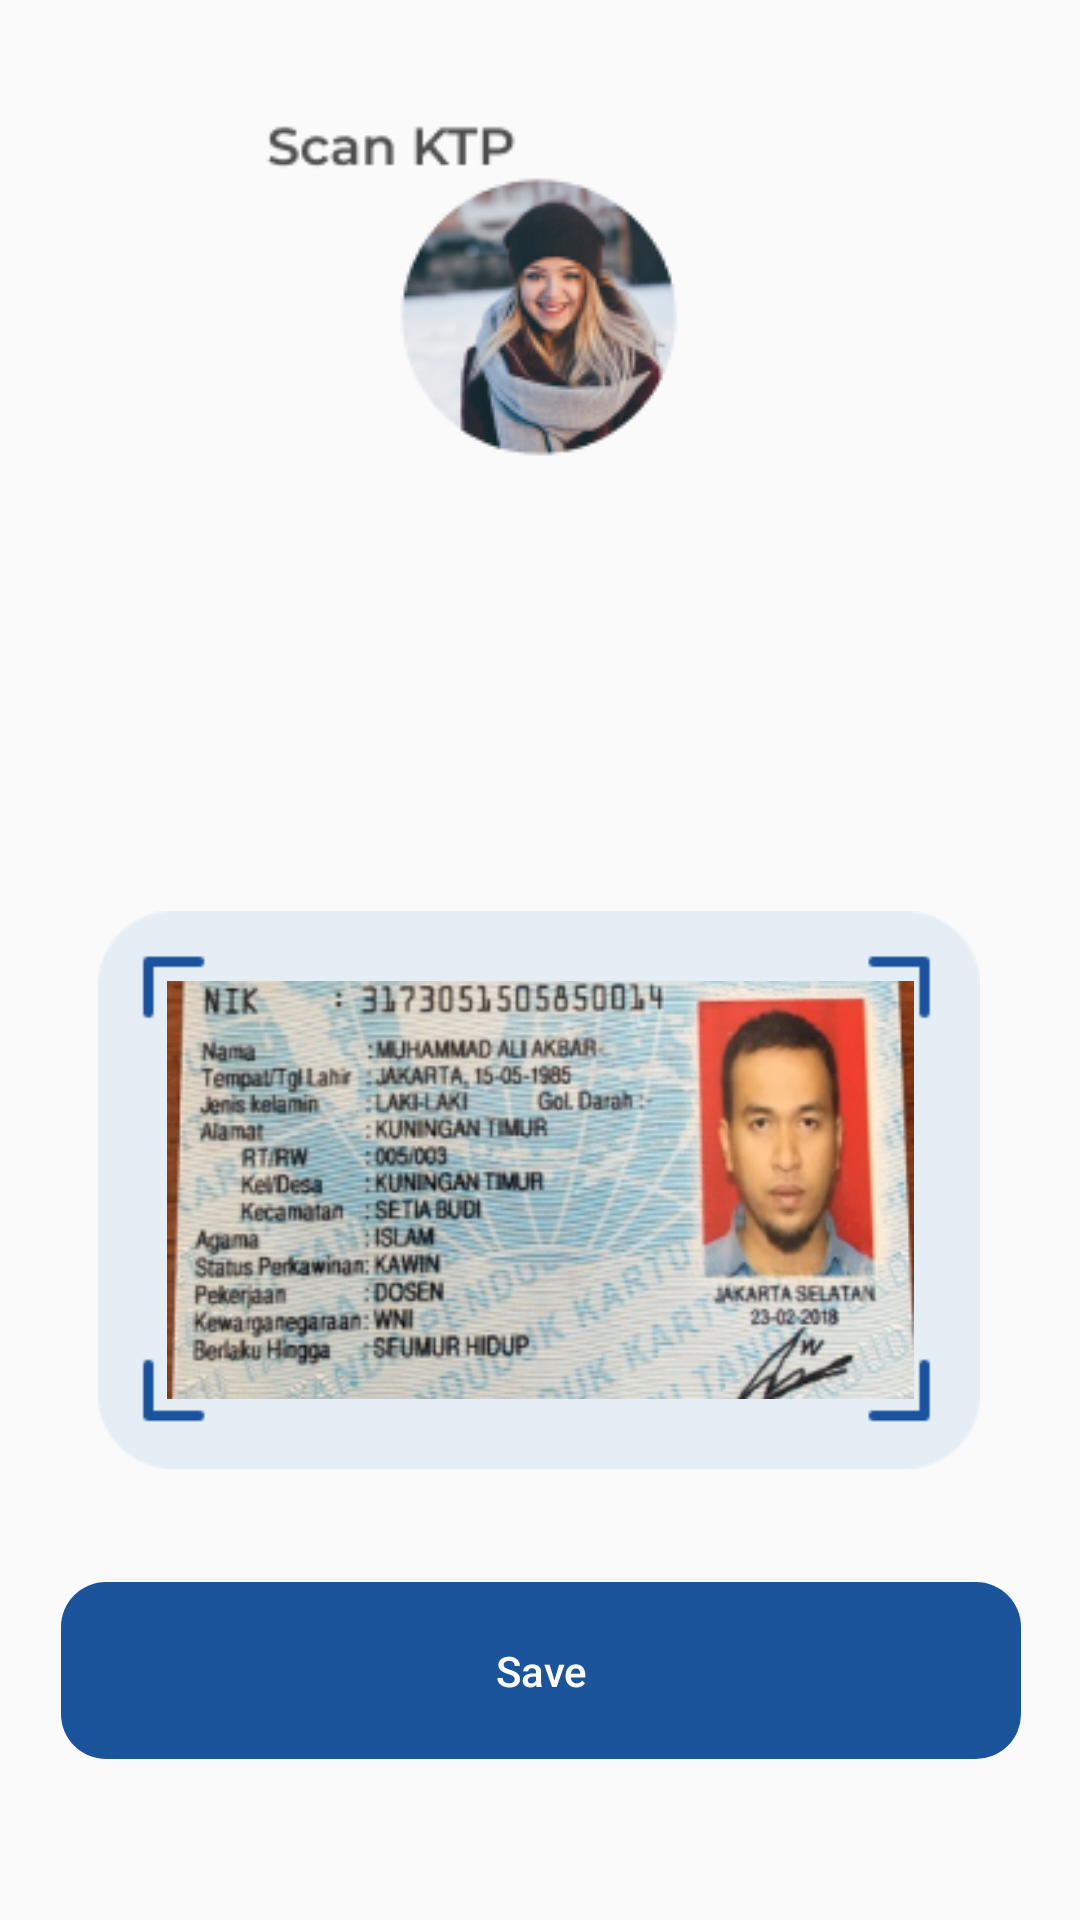

Produce the Android XML layout that renders to this screen, including the resource entries it uses.
<!-- AndroidManifest.xml: application theme Theme.tugas2aqua -->
<!-- res/layout/activity_halamanktp.xml -->
<?xml version="1.0" encoding="utf-8"?>
<androidx.constraintlayout.widget.ConstraintLayout xmlns:android="http://schemas.android.com/apk/res/android"
    xmlns:app="http://schemas.android.com/apk/res-auto"
    xmlns:tools="http://schemas.android.com/tools"
    android:id="@+id/main"
    android:layout_width="match_parent"
    android:layout_height="match_parent"
    tools:context=".halamanktp">

    <ImageView
        android:id="@+id/panahhh"
        android:layout_width="wrap_content"
        android:layout_height="wrap_content"
        android:onClick="balikan3"
        app:layout_constraintBottom_toBottomOf="parent"
        app:layout_constraintEnd_toEndOf="parent"
        app:layout_constraintHorizontal_bias="0.098"
        app:layout_constraintStart_toStartOf="parent"
        app:layout_constraintTop_toTopOf="parent"
        app:layout_constraintVertical_bias="0.057"
        app:srcCompat="@drawable/gambarpanah"
        tools:ignore="ContentDescription,MissingConstraints,UsingOnClickInXml,SpeakableTextPresentCheck,TouchTargetSizeCheck" />

    <ImageView
        android:id="@+id/textView30"
        android:layout_width="238dp"
        android:layout_height="71dp"
        android:src="@drawable/tulisanscanktpatas"
        app:layout_constraintBottom_toBottomOf="parent"
        app:layout_constraintEnd_toEndOf="parent"
        app:layout_constraintHorizontal_bias="0.092"
        app:layout_constraintStart_toStartOf="parent"
        app:layout_constraintTop_toTopOf="parent"
        app:layout_constraintVertical_bias="0.024"
        tools:ignore="HardcodedText,MissingConstraints" />

    <ImageView
        android:id="@+id/gambarolipia3"
        android:layout_width="wrap_content"
        android:layout_height="wrap_content"
        android:layout_marginStart="155dp"
        android:layout_marginTop="101dp"
        android:layout_marginEnd="156dp"
        android:layout_marginBottom="530dp"
        app:layout_constraintBottom_toBottomOf="parent"
        app:layout_constraintEnd_toEndOf="parent"
        app:layout_constraintStart_toStartOf="parent"
        app:layout_constraintTop_toTopOf="parent"
        app:srcCompat="@drawable/profilefoto"
        tools:ignore="ContentDescription" />

    <ImageView
        android:id="@+id/tulisanhalaman11"
        android:layout_width="186dp"
        android:layout_height="36dp"
        android:layout_marginStart="112dp"
        android:layout_marginTop="214dp"
        android:layout_marginEnd="113dp"
        android:layout_marginBottom="481dp"
        app:layout_constraintBottom_toBottomOf="parent"
        app:layout_constraintEnd_toEndOf="parent"
        app:layout_constraintStart_toStartOf="parent"
        app:layout_constraintTop_toTopOf="parent"
        app:srcCompat="@drawable/totaltutup"
        tools:ignore="ContentDescription" />

    <ImageView
        android:id="@+id/imageView3"
        android:layout_width="wrap_content"
        android:layout_height="wrap_content"
        android:layout_marginStart="58dp"
        android:layout_marginTop="267dp"
        android:layout_marginEnd="59dp"
        android:layout_marginBottom="419dp"
        app:layout_constraintBottom_toBottomOf="parent"
        app:layout_constraintEnd_toEndOf="parent"
        app:layout_constraintStart_toStartOf="parent"
        app:layout_constraintTop_toTopOf="parent"
        app:srcCompat="@drawable/tulisanscanktp" />

    <ImageView
        android:id="@+id/imageView4"
        android:layout_width="314dp"
        android:layout_height="186dp"
        android:layout_marginStart="48dp"
        android:layout_marginTop="349dp"
        android:layout_marginEnd="49dp"
        android:layout_marginBottom="196dp"
        app:layout_constraintBottom_toBottomOf="parent"
        app:layout_constraintEnd_toEndOf="parent"
        app:layout_constraintStart_toStartOf="parent"
        app:layout_constraintTop_toTopOf="parent"
        app:srcCompat="@drawable/groupktp" />

    <ImageView
        android:id="@+id/imageView5"
        android:layout_width="249dp"
        android:layout_height="140dp"
        android:layout_marginStart="81dp"
        android:layout_marginTop="372dp"
        android:layout_marginEnd="81dp"
        android:layout_marginBottom="219dp"
        app:layout_constraintBottom_toBottomOf="parent"
        app:layout_constraintEnd_toEndOf="parent"
        app:layout_constraintStart_toStartOf="parent"
        app:layout_constraintTop_toTopOf="parent"
        app:srcCompat="@drawable/ktp" />

    <Button
        android:id="@+id/submitt"
        android:layout_width="320dp"
        android:layout_height="59dp"
        android:layout_alignParentStart="true"
        android:layout_alignParentEnd="true"
        android:layout_alignParentBottom="true"
        android:layout_marginTop="565dp"
        android:layout_marginBottom="75dp"
        android:background="@drawable/buttonlogin"
        android:backgroundTint="#1c549c"
        android:onClick="submitscan3"
        android:text="Save"
        android:textAllCaps="false"
        android:textColor="#FFFFFF"
        app:layout_constraintBottom_toBottomOf="parent"
        app:layout_constraintEnd_toEndOf="parent"
        app:layout_constraintHorizontal_bias="0.505"
        app:layout_constraintStart_toStartOf="parent"
        app:layout_constraintTop_toTopOf="parent"
        app:layout_constraintVertical_bias="0.639" />

    <Button
        android:id="@+id/cancel"
        android:layout_width="320dp"
        android:layout_height="59dp"
        android:layout_alignParentStart="true"
        android:layout_alignParentEnd="true"
        android:layout_alignParentBottom="true"
        android:layout_marginTop="634dp"
        android:layout_marginBottom="14dp"
        android:background="@drawable/buttonregis"
        android:onClick="cancelscan3"
        android:text="Cancel"
        android:textAllCaps="false"
        android:textColor="@color/black"
        app:layout_constraintBottom_toBottomOf="parent"
        app:layout_constraintEnd_toEndOf="parent"
        app:layout_constraintHorizontal_bias="0.505"
        app:layout_constraintStart_toStartOf="parent"
        app:layout_constraintTop_toTopOf="parent"
        app:layout_constraintVertical_bias="0.726" />


</androidx.constraintlayout.widget.ConstraintLayout>
<!-- resources referenced by this layout -->
<resources>
  <!-- drawable buttonlogin (drawable) -->
  <?xml version="1.0" encoding="utf-8"?>
  <shape xmlns:android="http://schemas.android.com/apk/res/android"
      android:shape="rectangle">
  
      <corners android:radius="15dp"/>
      <solid android:color="@color/blue"/>
  
  
  </shape>
  <!-- drawable buttonregis (drawable) -->
  <?xml version="1.0" encoding="utf-8"?>
  <shape xmlns:android="http://schemas.android.com/apk/res/android"
      android:shape="rectangle">
  
      <stroke android:color="@color/blue" android:width="2dp"/>
      <solid android:color="#FFFFFF"/>
      <corners android:radius="15dp"/>
  
  </shape>
  <!-- drawable groupktp: png bitmap (drawable, 2212 bytes) -->
  <!-- drawable ktp: png bitmap (drawable, 118078 bytes) -->
  <!-- drawable profilefoto: png bitmap (drawable, 17346 bytes) -->
  <!-- drawable totaltutup: png bitmap (drawable, 4983 bytes) -->
  <!-- drawable tulisanscanktp: png bitmap (drawable, 3395 bytes) -->
  <!-- drawable tulisanscanktpatas: png bitmap (drawable, 5328 bytes) -->
  <style name="Theme.tugas2aqua" parent="Theme.AppCompat.Light.NoActionBar">
          
          <item name="colorPrimary">@color/blue</item>
          <item name="colorPrimaryVariant">@color/blue</item>
          <item name="colorOnPrimary">@color/white</item>
          
          <item name="colorSecondary">@color/teal_200</item>
          <item name="colorSecondaryVariant">@color/teal_700</item>
          <item name="colorOnSecondary">@color/black</item>
          
          <item name="android:statusBarColor" tools:targetApi="l">?attr/colorPrimaryVariant</item>
          
      </style>
  <!-- not gathered from this repository: default colours our renderer supplied (Android Studio template values) -->
  <color name="teal_200">#FF03DAC5</color>
  <color name="teal_700">#FF018786</color>
  <color name="black">#FF000000</color>
  <color name="white">#FFFFFFFF</color>
</resources>
